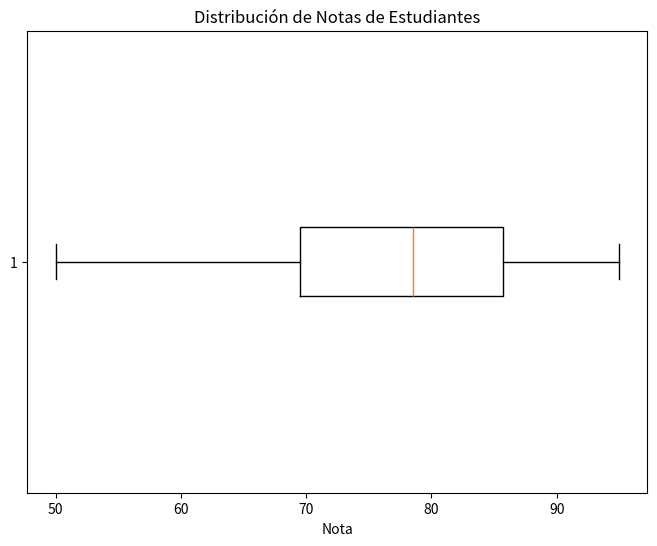
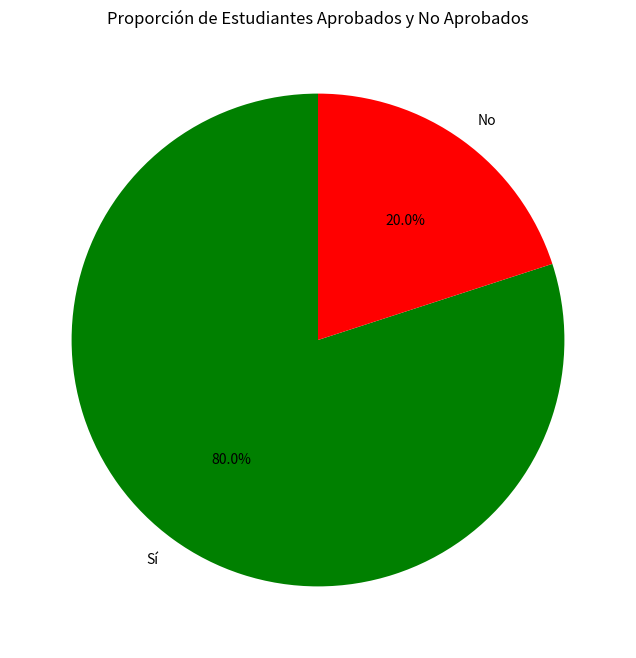

Python code for these plots, in order:
import pandas as pd
import matplotlib.pyplot as plt

# Crear el DataFrame con los datos proporcionados
data = {
    'id': [1, 2, 3, 4, 5, 6, 7, 8, 9, 10, 11, 12, 13, 14, 15, 16, 17, 18, 19, 20],
    'materia': ['Matemáticas', 'Historia', 'Ciencias', 'Lenguaje', 'Matemáticas', 'Historia', 'Ciencias', 'Lenguaje', 'Matemáticas', 'Historia',
                'Ciencias', 'Lenguaje', 'Matemáticas', 'Historia', 'Ciencias', 'Lenguaje', 'Matemáticas', 'Historia', 'Ciencias', 'Lenguaje'],
    'nota': [80, 65, 90, 75, 95, 70, 85, 60, 78, 82, 93, 68, 73, 88, 77, 50, 92, 63, 85, 79],
    'aprobado': ['Sí', 'No', 'Sí', 'Sí', 'Sí', 'Sí', 'Sí', 'No', 'Sí', 'Sí', 'Sí', 'Sí', 'Sí', 'Sí', 'Sí', 'No', 'Sí', 'No', 'Sí', 'Sí']
}

df = pd.DataFrame(data)

# Gráfica 1: Boxplot de la distribución de notas
plt.figure(figsize=(8, 6))
plt.boxplot(df['nota'], vert=False)
plt.title('Distribución de Notas de Estudiantes')
plt.xlabel('Nota')
plt.show()

# Gráfica 2: Pie chart de la distribución de aprobados
aprobados_counts = df['aprobado'].value_counts()
labels = aprobados_counts.index
colors = ['green', 'red']

plt.figure(figsize=(8, 8))
plt.pie(aprobados_counts, labels=labels, autopct='%1.1f%%', colors=colors, startangle=90)
plt.title('Proporción de Estudiantes Aprobados y No Aprobados')
plt.show()